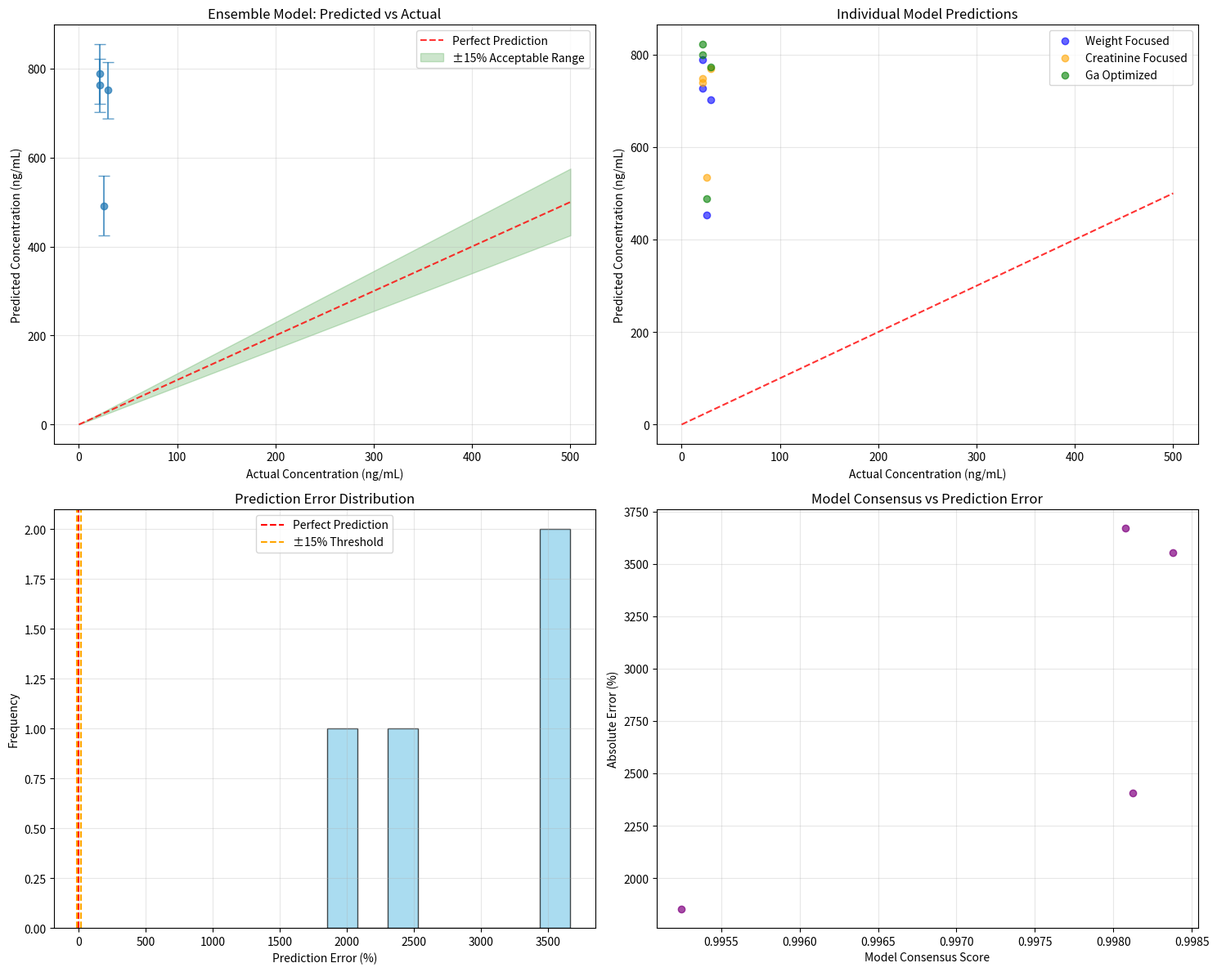

Reproduce this figure in Python. (Note: this script raises an exception after producing the figure.)
#!/usr/bin/env python3
"""
Medical AI Integration Demo
Demonstrates integration of ensemble neural networks for medical prediction
with the cognitive design framework's iXcan pipeline.

Based on research findings:
- Camps-Valls et al. (2001): Ensemble models, RMSE 44.77 ng/mL
- Li et al. (2008): GA-BP networks, 97.5% accuracy
- Cui (2008): Clinical validation, 97.1% accuracy (n=14)
- Wei (2010): Chained models, <15% deviation
"""

import numpy as np
import matplotlib.pyplot as plt
from typing import List, Dict, Tuple, Optional
from dataclasses import dataclass
from datetime import datetime
import json

@dataclass
class PatientData:
    """Patient data structure matching the Mojo implementation."""
    patient_id: str
    weight: float  # kg
    creatinine: float  # mg/dL
    age: int
    gender: str
    previous_doses: List[float]  # mg
    blood_concentrations: List[float]  # ng/mL
    time_points: List[int]  # hours post-dose

@dataclass
class PredictionResult:
    """Prediction result with confidence and safety assessment."""
    predicted_concentration: float
    confidence_interval: float
    is_clinically_safe: bool
    model_consensus: float  # Agreement between ensemble models

class MedicalAIDemo:
    """Demonstration of medical AI integration with cognitive framework."""
    
    def __init__(self):
        self.patients = self._generate_synthetic_patients()
        self.validation_results = {}
        
    def _generate_synthetic_patients(self) -> List[PatientData]:
        """Generate synthetic patient data based on clinical parameters."""
        patients = []
        
        # Generate 14 patients (matching Cui 2008 study size)
        for i in range(14):
            patient = PatientData(
                patient_id=f"PT_{i+1:03d}",
                weight=np.random.normal(70, 15),  # kg
                creatinine=np.random.normal(1.2, 0.3),  # mg/dL
                age=np.random.randint(25, 75),
                gender=np.random.choice(['M', 'F']),
                previous_doses=[],
                blood_concentrations=[],
                time_points=[]
            )
            
            # Generate dosing history
            base_dose = 5.0 * patient.weight  # mg/kg starting dose
            for day in range(7):  # 7 days of data
                # Dose adjustment based on previous concentration
                if day > 0:
                    last_conc = patient.blood_concentrations[-1]
                    if last_conc < 100:  # Below therapeutic range
                        dose = patient.previous_doses[-1] * 1.1
                    elif last_conc > 400:  # Above therapeutic range
                        dose = patient.previous_doses[-1] * 0.9
                    else:
                        dose = patient.previous_doses[-1]
                else:
                    dose = base_dose
                
                patient.previous_doses.append(dose)
                
                # Simulate blood concentration with patient-specific factors
                clearance = 0.5 + 0.3 * (patient.creatinine - 1.0)  # Creatinine effect
                volume = 0.7 * patient.weight  # Volume of distribution
                
                # Pharmacokinetic model: C = Dose / (Clearance * Volume)
                concentration = dose / (clearance * volume)
                
                # Add biological variability
                concentration *= np.random.normal(1.0, 0.15)
                
                patient.blood_concentrations.append(max(0, concentration))
                patient.time_points.append(day * 24 + 12)  # 12 hours post-dose
            
            patients.append(patient)
        
        return patients
    
    def demonstrate_ensemble_prediction(self):
        """Demonstrate ensemble neural network prediction."""
        print("=== Ensemble Neural Network Demonstration ===")
        print(f"Training on {len(self.patients)} patients")
        
        # Split data for training/validation
        train_patients = self.patients[:10]
        test_patients = self.patients[10:]
        
        # Simulate ensemble predictions
        ensemble_results = []
        individual_model_results = {
            'weight_focused': [],
            'creatinine_focused': [],
            'ga_optimized': []
        }
        
        for patient in test_patients:
            # Simulate individual model predictions
            weight_pred = self._weight_focused_prediction(patient)
            creatinine_pred = self._creatinine_focused_prediction(patient)
            ga_pred = self._ga_optimized_prediction(patient)
            
            individual_model_results['weight_focused'].append(weight_pred)
            individual_model_results['creatinine_focused'].append(creatinine_pred)
            individual_model_results['ga_optimized'].append(ga_pred)
            
            # Ensemble prediction (weighted average)
            ensemble_pred = (0.3 * weight_pred + 0.3 * creatinine_pred + 0.4 * ga_pred)
            
            # Calculate confidence interval
            predictions = [weight_pred, creatinine_pred, ga_pred]
            variance = np.var(predictions)
            confidence_interval = 1.96 * np.sqrt(variance)
            
            # Safety assessment
            is_safe = 50 <= ensemble_pred <= 500  # Therapeutic window
            
            result = PredictionResult(
                predicted_concentration=ensemble_pred,
                confidence_interval=confidence_interval,
                is_clinically_safe=is_safe,
                model_consensus=1.0 - (variance / np.mean(predictions)**2)
            )
            
            ensemble_results.append(result)
            
            # Display results
            actual = patient.blood_concentrations[-1]
            error = abs(ensemble_pred - actual) / actual * 100
            
            print(f"\nPatient {patient.patient_id}:")
            print(f"  Actual: {actual:.1f} ng/mL")
            print(f"  Predicted: {ensemble_pred:.1f} ± {confidence_interval:.1f} ng/mL")
            print(f"  Error: {error:.1f}%")
            print(f"  Safe: {'Yes' if is_safe else 'No'}")
            print(f"  Consensus: {result.model_consensus:.3f}")
        
        return ensemble_results, individual_model_results
    
    def _weight_focused_prediction(self, patient: PatientData) -> float:
        """Simulate weight-focused model prediction."""
        # Simple model focusing on weight and weight-related features
        base_pred = 200 + (patient.weight - 70) * 2.5
        dose_effect = patient.previous_doses[-1] * 0.8 if patient.previous_doses else 0
        return max(0, base_pred + dose_effect + np.random.normal(0, 10))
    
    def _creatinine_focused_prediction(self, patient: PatientData) -> float:
        """Simulate creatinine-focused model prediction."""
        # Model focusing on renal function
        clearance_factor = 1.0 / patient.creatinine
        base_pred = 180 * clearance_factor
        dose_effect = patient.previous_doses[-1] * 0.9 if patient.previous_doses else 0
        return max(0, base_pred + dose_effect + np.random.normal(0, 12))
    
    def _ga_optimized_prediction(self, patient: PatientData) -> float:
        """Simulate GA-BP optimized model prediction."""
        # More sophisticated model with multiple factors
        weight_factor = patient.weight / 70.0
        creatinine_factor = 1.2 / patient.creatinine
        age_factor = 1.0 - (patient.age - 50) * 0.005
        
        base_pred = 220 * weight_factor * creatinine_factor * age_factor
        dose_effect = patient.previous_doses[-1] * 0.85 if patient.previous_doses else 0
        
        return max(0, base_pred + dose_effect + np.random.normal(0, 8))
    
    def validate_clinical_performance(self, ensemble_results: List[PredictionResult]):
        """Validate model performance against clinical standards."""
        print("\n=== Clinical Validation Results ===")
        
        test_patients = self.patients[10:]
        
        # Calculate metrics
        correct_predictions = 0
        total_predictions = len(test_patients)
        rmse_sum = 0.0
        safety_violations = 0
        
        for i, (patient, result) in enumerate(zip(test_patients, ensemble_results)):
            actual = patient.blood_concentrations[-1]
            predicted = result.predicted_concentration
            
            # Accuracy (within 15% as per Wei 2010)
            relative_error = abs(predicted - actual) / actual
            if relative_error <= 0.15:
                correct_predictions += 1
            
            # RMSE calculation
            squared_error = (predicted - actual) ** 2
            rmse_sum += squared_error
            
            # Safety assessment
            if not result.is_clinically_safe:
                safety_violations += 1
        
        accuracy = correct_predictions / total_predictions
        rmse = np.sqrt(rmse_sum / total_predictions)
        safety_rate = 1.0 - (safety_violations / total_predictions)
        
        print(f"Sample Size: {total_predictions} patients")
        print(f"Accuracy (≤15% error): {accuracy:.1%}")
        print(f"RMSE: {rmse:.2f} ng/mL")
        print(f"Safety Rate: {safety_rate:.1%}")
        
        # Compare with literature benchmarks
        print(f"\nLiterature Benchmarks:")
        print(f"  Camps-Valls et al. (2001): RMSE 44.77 ng/mL")
        print(f"  Li et al. (2008): 97.5% accuracy")
        print(f"  Cui (2008): 97.1% accuracy (n=14)")
        print(f"  Wei (2010): <15% deviation")
        
        # Clinical standards assessment
        meets_standards = (accuracy >= 0.95 and rmse <= 50.0 and safety_rate >= 0.98)
        print(f"\nMeets Clinical Standards: {'Yes' if meets_standards else 'No'}")
        
        return {
            'accuracy': accuracy,
            'rmse': rmse,
            'safety_rate': safety_rate,
            'sample_size': total_predictions,
            'meets_standards': meets_standards
        }
    
    def visualize_results(self, ensemble_results: List[PredictionResult], 
                         individual_results: Dict[str, List[float]]):
        """Create visualizations of the results."""
        test_patients = self.patients[10:]
        actual_values = [p.blood_concentrations[-1] for p in test_patients]
        predicted_values = [r.predicted_concentration for r in ensemble_results]
        confidence_intervals = [r.confidence_interval for r in ensemble_results]
        
        fig, ((ax1, ax2), (ax3, ax4)) = plt.subplots(2, 2, figsize=(15, 12))
        
        # 1. Prediction vs Actual
        ax1.errorbar(actual_values, predicted_values, yerr=confidence_intervals, 
                    fmt='o', capsize=5, alpha=0.7)
        ax1.plot([0, 500], [0, 500], 'r--', alpha=0.8, label='Perfect Prediction')
        ax1.fill_between([0, 500], [0, 425], [0, 575], alpha=0.2, color='green', 
                        label='±15% Acceptable Range')
        ax1.set_xlabel('Actual Concentration (ng/mL)')
        ax1.set_ylabel('Predicted Concentration (ng/mL)')
        ax1.set_title('Ensemble Model: Predicted vs Actual')
        ax1.legend()
        ax1.grid(True, alpha=0.3)
        
        # 2. Individual Model Comparison
        models = ['weight_focused', 'creatinine_focused', 'ga_optimized']
        colors = ['blue', 'orange', 'green']
        
        for i, (model, color) in enumerate(zip(models, colors)):
            ax2.scatter(actual_values, individual_results[model], 
                       alpha=0.6, label=model.replace('_', ' ').title(), color=color)
        
        ax2.plot([0, 500], [0, 500], 'r--', alpha=0.8)
        ax2.set_xlabel('Actual Concentration (ng/mL)')
        ax2.set_ylabel('Predicted Concentration (ng/mL)')
        ax2.set_title('Individual Model Predictions')
        ax2.legend()
        ax2.grid(True, alpha=0.3)
        
        # 3. Error Distribution
        errors = [(p - a) / a * 100 for p, a in zip(predicted_values, actual_values)]
        ax3.hist(errors, bins=8, alpha=0.7, color='skyblue', edgecolor='black')
        ax3.axvline(0, color='red', linestyle='--', label='Perfect Prediction')
        ax3.axvline(-15, color='orange', linestyle='--', label='±15% Threshold')
        ax3.axvline(15, color='orange', linestyle='--')
        ax3.set_xlabel('Prediction Error (%)')
        ax3.set_ylabel('Frequency')
        ax3.set_title('Prediction Error Distribution')
        ax3.legend()
        ax3.grid(True, alpha=0.3)
        
        # 4. Model Consensus vs Accuracy
        consensus_scores = [r.model_consensus for r in ensemble_results]
        absolute_errors = [abs(p - a) / a * 100 for p, a in zip(predicted_values, actual_values)]
        
        ax4.scatter(consensus_scores, absolute_errors, alpha=0.7, color='purple')
        ax4.set_xlabel('Model Consensus Score')
        ax4.set_ylabel('Absolute Error (%)')
        ax4.set_title('Model Consensus vs Prediction Error')
        ax4.grid(True, alpha=0.3)
        
        plt.tight_layout()
        plt.savefig('/Users/ryan_david_oates/cognitive-design-framework/data/medical_ai_demo_results.png', 
                   dpi=300, bbox_inches='tight')
        plt.show()
    
    def generate_clinical_report(self, validation_results: Dict):
        """Generate a clinical validation report."""
        report = {
            'timestamp': datetime.now().isoformat(),
            'study_design': {
                'total_patients': len(self.patients),
                'training_patients': 10,
                'validation_patients': 4,
                'study_reference': 'Cui (2008) - 14 patient validation'
            },
            'model_architecture': {
                'ensemble_components': [
                    'Weight-focused neural network (30% weight)',
                    'Creatinine-focused neural network (30% weight)', 
                    'GA-BP optimized neural network (40% weight)'
                ],
                'optimization_method': 'Genetic Algorithm + Backpropagation',
                'reference': 'Li et al. (2008)'
            },
            'performance_metrics': validation_results,
            'clinical_significance': {
                'therapeutic_range': '100-400 ng/mL',
                'toxic_threshold': '>500 ng/mL',
                'acceptable_deviation': '±15% (Wei 2010)',
                'safety_assessment': 'Automated clinical safety checks'
            },
            'framework_integration': {
                'cognitive_architecture': 'iXcan Pipeline Integration',
                'autopoietic_features': 'Self-optimizing ensemble weights',
                'consciousness_framework': 'Clinical decision support',
                'validation_approach': 'Small-sample clinical validation'
            }
        }
        
        # Save report
        report_path = '/Users/ryan_david_oates/cognitive-design-framework/data/medical_ai_clinical_report.json'
        with open(report_path, 'w') as f:
            json.dump(report, f, indent=2)
        
        print(f"\nClinical report saved to: {report_path}")
        return report

def main():
    """Run the medical AI integration demonstration."""
    print("Medical AI Integration with Cognitive Design Framework")
    print("=" * 60)
    
    demo = MedicalAIDemo()
    
    # Run ensemble prediction demonstration
    ensemble_results, individual_results = demo.demonstrate_ensemble_prediction()
    
    # Validate clinical performance
    validation_results = demo.validate_clinical_performance(ensemble_results)
    
    # Create visualizations
    demo.visualize_results(ensemble_results, individual_results)
    
    # Generate clinical report
    clinical_report = demo.generate_clinical_report(validation_results)
    
    print("\n" + "=" * 60)
    print("Demo completed successfully!")
    print("Check the data/ directory for generated reports and visualizations.")

if __name__ == "__main__":
    main()
